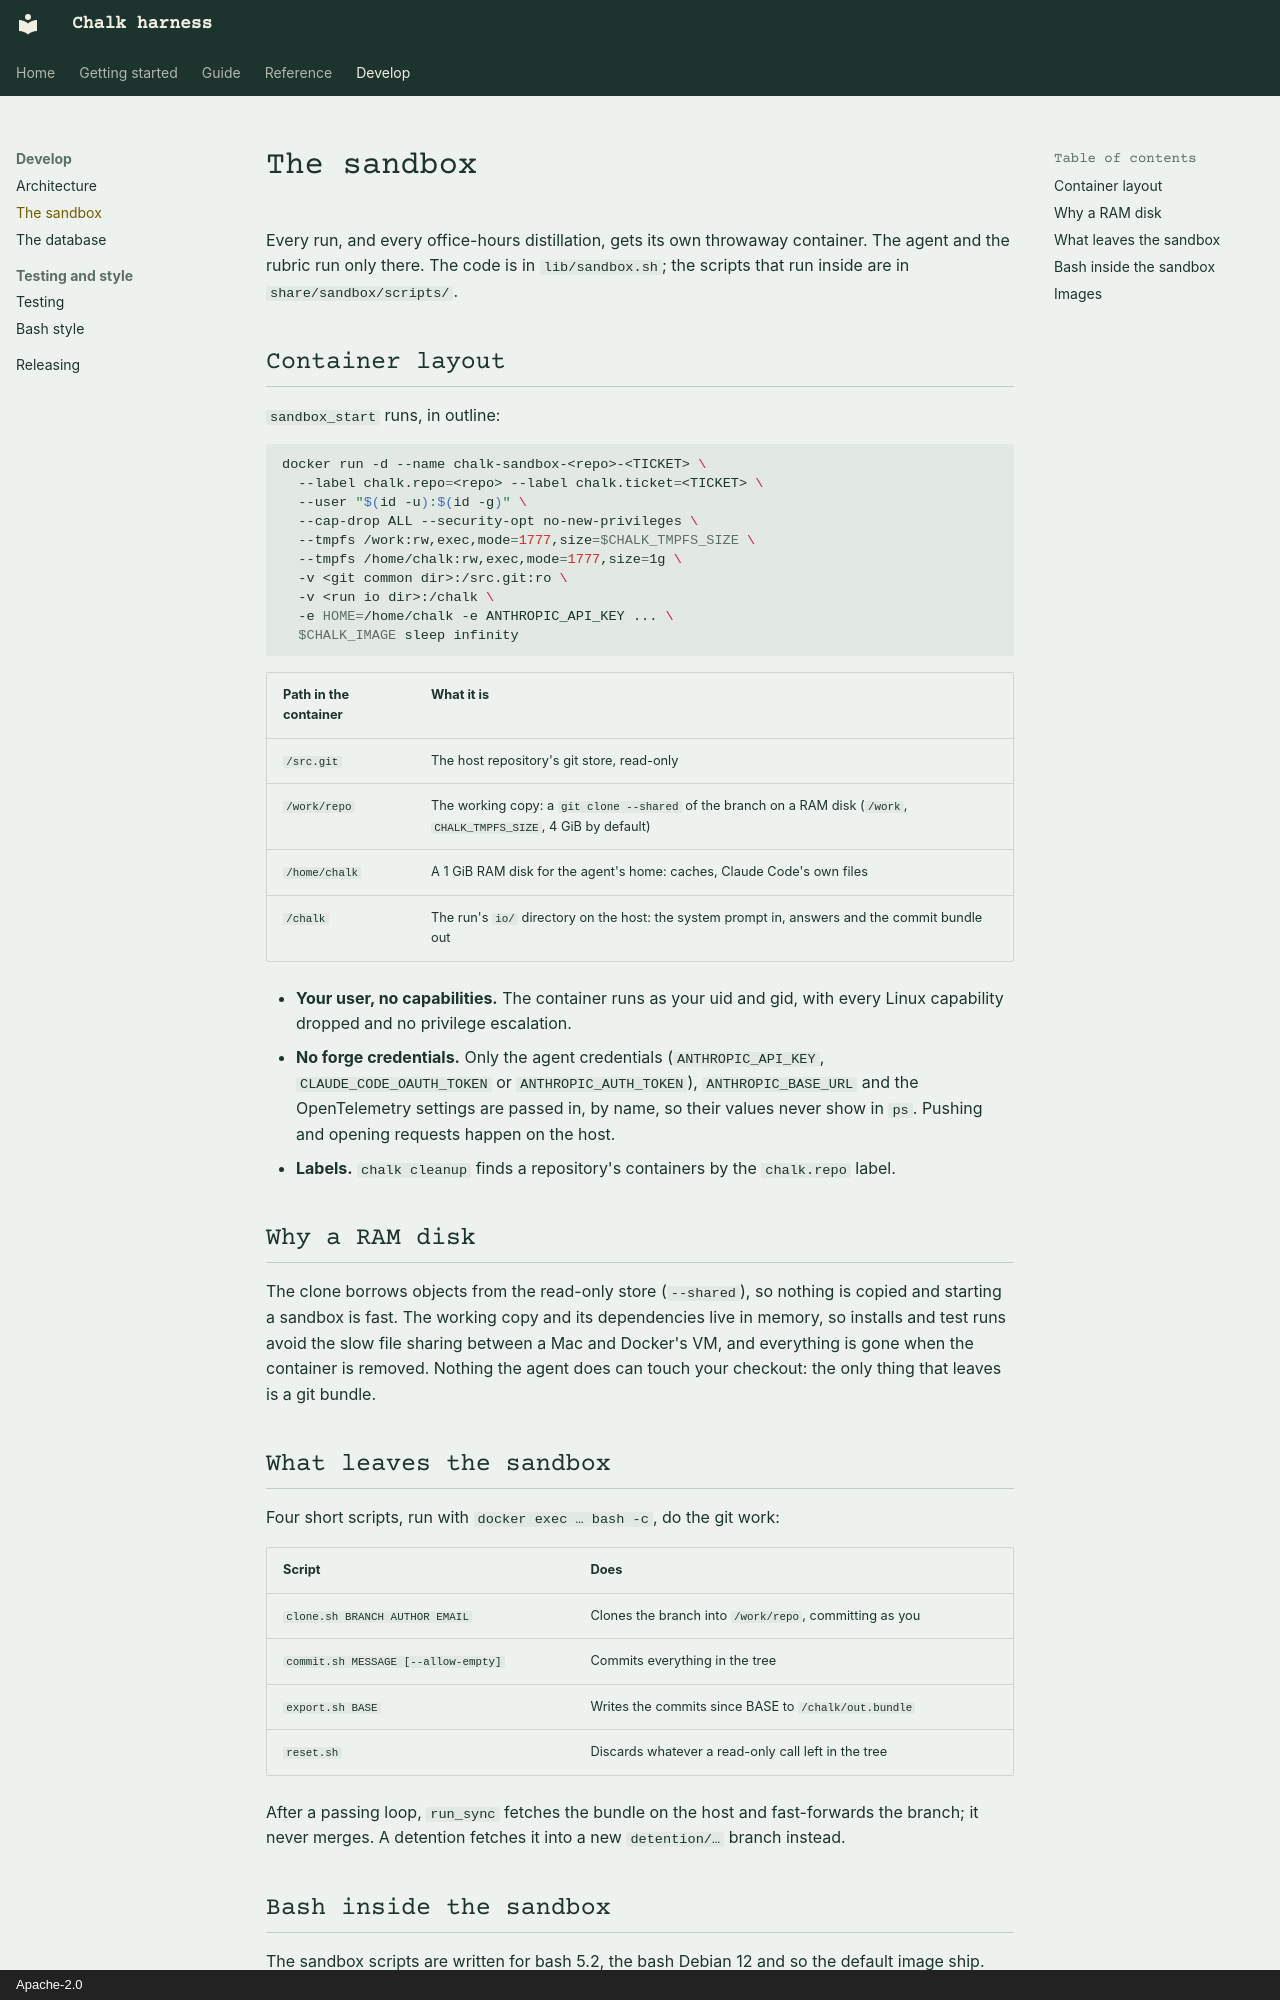

repository: khalaharvi/chalk · page: develop/sandbox/index.html · generator: mkdocs · copyright: Apache-2.0

# The sandbox

Every run, and every office-hours distillation, gets its own throwaway
container. The agent and the rubric run only there. The code is in
`lib/sandbox.sh`; the scripts that run inside are in
`share/sandbox/scripts/`.

## Container layout

`sandbox_start` runs, in outline:

```sh
docker run -d --name chalk-sandbox-<repo>-<TICKET> \
  --label chalk.repo=<repo> --label chalk.ticket=<TICKET> \
  --user "$(id -u):$(id -g)" \
  --cap-drop ALL --security-opt no-new-privileges \
  --tmpfs /work:rw,exec,mode=1777,size=$CHALK_TMPFS_SIZE \
  --tmpfs /home/chalk:rw,exec,mode=1777,size=1g \
  -v <git common dir>:/src.git:ro \
  -v <run io dir>:/chalk \
  -e HOME=/home/chalk -e ANTHROPIC_API_KEY ... \
  $CHALK_IMAGE sleep infinity
```

| Path in the container | What it is |
| :-- | :-- |
| `/src.git` | The host repository's git store, read-only |
| `/work/repo` | The working copy: a `git clone --shared` of the branch on a RAM disk (`/work`, `CHALK_TMPFS_SIZE`, 4 GiB by default) |
| `/home/chalk` | A 1 GiB RAM disk for the agent's home: caches, Claude Code's own files |
| `/chalk` | The run's `io/` directory on the host: the system prompt in, answers and the commit bundle out |

- **Your user, no capabilities.** The container runs as your uid and gid,
  with every Linux capability dropped and no privilege escalation.
- **No forge credentials.** Only the agent credentials
  (`ANTHROPIC_API_KEY`, `CLAUDE_CODE_OAUTH_TOKEN` or
  `ANTHROPIC_AUTH_TOKEN`), `ANTHROPIC_BASE_URL` and the OpenTelemetry
  settings are passed in, by name, so their values never show in `ps`.
  Pushing and opening requests happen on the host.
- **Labels.** `chalk cleanup` finds a repository's containers by the
  `chalk.repo` label.

## Why a RAM disk

The clone borrows objects from the read-only store (`--shared`), so
nothing is copied and starting a sandbox is fast. The working copy and
its dependencies live in memory, so installs and test runs avoid the
slow file sharing between a Mac and Docker's VM, and everything is gone
when the container is removed. Nothing the agent does can touch your
checkout: the only thing that leaves is a git bundle.

## What leaves the sandbox

Four short scripts, run with `docker exec … bash -c`, do the git work:

| Script | Does |
| :-- | :-- |
| `clone.sh BRANCH AUTHOR EMAIL` | Clones the branch into `/work/repo`, committing as you |
| `commit.sh MESSAGE [--allow-empty]` | Commits everything in the tree |
| `export.sh BASE` | Writes the commits since BASE to `/chalk/out.bundle` |
| `reset.sh` | Discards whatever a read-only call left in the tree |

After a passing loop, `run_sync` fetches the bundle on the host and
fast-forwards the branch; it never merges. A detention fetches it into a
new `detention/…` branch instead.
